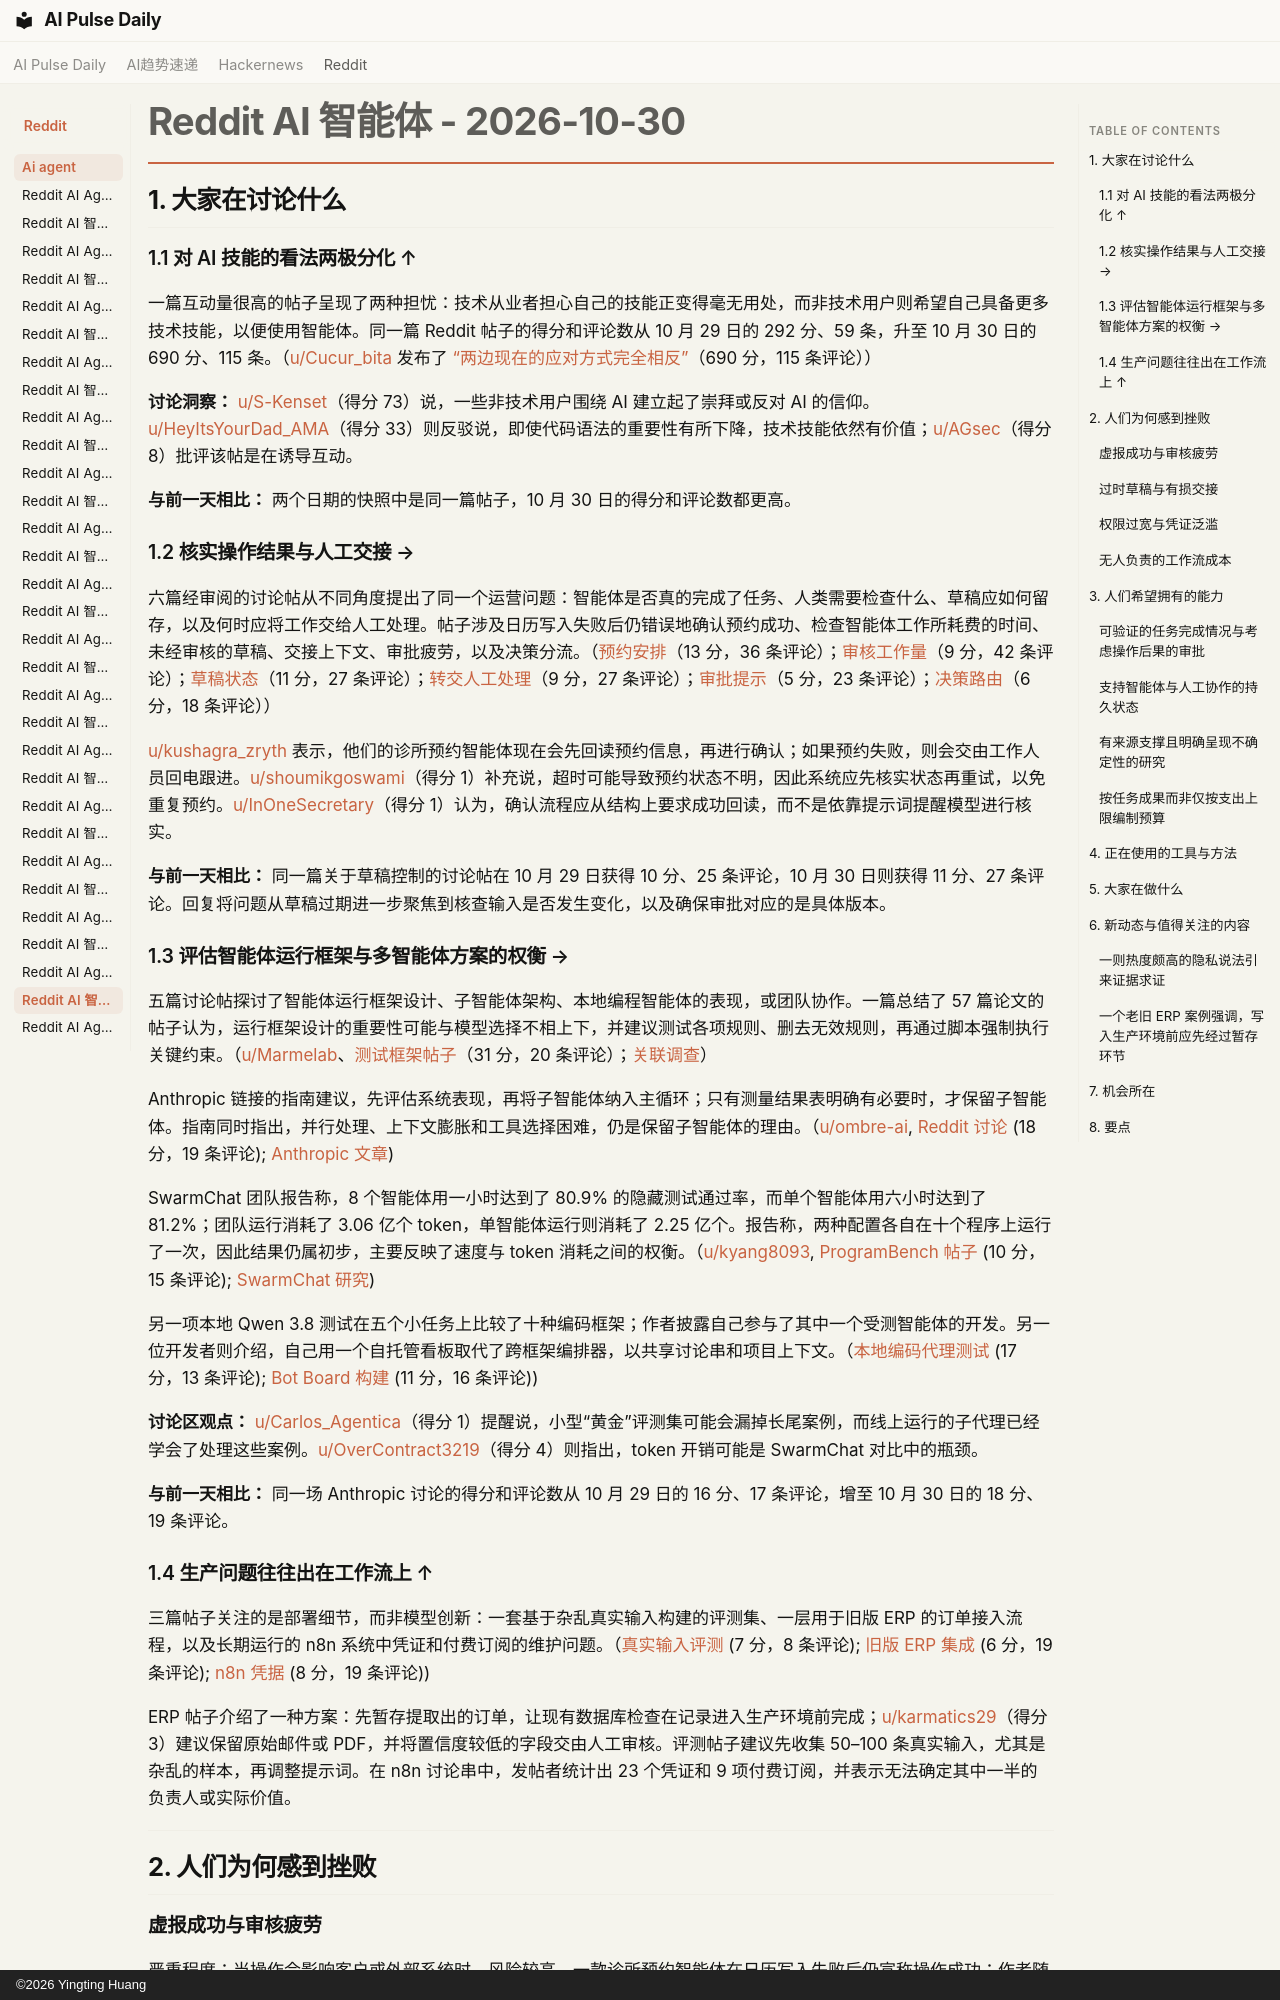

repository: vibewatch/vibewatch.github.io · page: reddit/ai-agent/2026-10-30.zh/index.html · generator: mkdocs · copyright: ©2026 Yingting Huang

# Reddit AI 智能体 - 2026-10-30

## 1. 大家在讨论什么

### 1.1 对 AI 技能的看法两极分化 ↑

一篇互动量很高的帖子呈现了两种担忧：技术从业者担心自己的技能正变得毫无用处，而非技术用户则希望自己具备更多技术技能，以便使用智能体。同一篇 Reddit 帖子的得分和评论数从 10 月 29 日的 292 分、59 条，升至 10 月 30 日的 690 分、115 条。（[u/Cucur_bita](https://www.reddit.com/user/Cucur_bita) 发布了 [“两边现在的应对方式完全相反”](https://www.reddit.com/r/AgentsOfAI/comments/1xiom84/both_sides_are_coping_in_completely_opposite_ways/)（690 分，115 条评论））

**讨论洞察：** [u/S-Kenset](https://www.reddit.com/user/S-Kenset)（得分 73）说，一些非技术用户围绕 AI 建立起了崇拜或反对 AI 的信仰。[u/HeyItsYourDad_AMA](https://www.reddit.com/user/HeyItsYourDad_AMA)（得分 33）则反驳说，即使代码语法的重要性有所下降，技术技能依然有价值；[u/AGsec](https://www.reddit.com/user/AGsec)（得分 8）批评该帖是在诱导互动。

**与前一天相比：** 两个日期的快照中是同一篇帖子，10 月 30 日的得分和评论数都更高。

### 1.2 核实操作结果与人工交接 →

六篇经审阅的讨论帖从不同角度提出了同一个运营问题：智能体是否真的完成了任务、人类需要检查什么、草稿应如何留存，以及何时应将工作交给人工处理。帖子涉及日历写入失败后仍错误地确认预约成功、检查智能体工作所耗费的时间、未经审核的草稿、交接上下文、审批疲劳，以及决策分流。（[预约安排](https://www.reddit.com/r/AI_Agents/comments/1xipne7/the_most_expensive_agent_bug_isnt_hallucination/)（13 分，36 条评论）；[审核工作量](https://www.reddit.com/r/AI_Agents/comments/1xiamtn/if_someone_has_to_check_every_ai_agent_action_how/)（9 分，42 条评论）；[草稿状态](https://www.reddit.com/r/automation/comments/1xiedye/what_happens_to_unreviewed_drafts_when_your/)（11 分，27 条评论）；[转交人工处理](https://www.reddit.com/r/AI_Agents/comments/1xj6k0o/your_ai_agent_handed_the_task_to_a_human_why_does/)（9 分，27 条评论）；[审批提示](https://www.reddit.com/r/AI_Agents/comments/1xikjkp/do_you_still_read_your_agents_approval_prompts_or/)（5 分，23 条评论）；[决策路由](https://www.reddit.com/r/AI_Agents/comments/1xiiris/we_route_our_coding_agents_questions_by_type_of/)（6 分，18 条评论））

[u/kushagra_zryth](https://www.reddit.com/user/kushagra_zryth) 表示，他们的诊所预约智能体现在会先回读预约信息，再进行确认；如果预约失败，则会交由工作人员回电跟进。[u/shoumikgoswami](https://www.reddit.com/user/shoumikgoswami)（得分 1）补充说，超时可能导致预约状态不明，因此系统应先核实状态再重试，以免重复预约。[u/InOneSecretary](https://www.reddit.com/user/InOneSecretary)（得分 1）认为，确认流程应从结构上要求成功回读，而不是依靠提示词提醒模型进行核实。

**与前一天相比：** 同一篇关于草稿控制的讨论帖在 10 月 29 日获得 10 分、25 条评论，10 月 30 日则获得 11 分、27 条评论。回复将问题从草稿过期进一步聚焦到核查输入是否发生变化，以及确保审批对应的是具体版本。

### 1.3 评估智能体运行框架与多智能体方案的权衡 →

五篇讨论帖探讨了智能体运行框架设计、子智能体架构、本地编程智能体的表现，或团队协作。一篇总结了 57 篇论文的帖子认为，运行框架设计的重要性可能与模型选择不相上下，并建议测试各项规则、删去无效规则，再通过脚本强制执行关键约束。（[u/Marmelab](https://www.reddit.com/user/Marmelab)、[测试框架帖子](https://www.reddit.com/r/AI_Agents/comments/1xjc4rc/how_to_build_a_harness_that_actually_improves/)（31 分，20 条评论）；[关联调查](https://marmelab.com/blog/2026/09/24/the-state-of-ai-harness-engineering-2026.html)）

Anthropic 链接的指南建议，先评估系统表现，再将子智能体纳入主循环；只有测量结果表明确有必要时，才保留子智能体。指南同时指出，并行处理、上下文膨胀和工具选择困难，仍是保留子智能体的理由。（[u/ombre-ai](https://www.reddit.com/user/ombre-ai), [Reddit 讨论](https://www.reddit.com/r/AI_Agents/comments/1xiew6a/anthropics_own_applied_ai_team_says_too_many/) (18 分，19 条评论); [Anthropic 文章](https://claude.com/resources/articles/building-agents-when-to-fold-subagents-into-your-main-agent-loop))

SwarmChat 团队报告称，8 个智能体用一小时达到了 80.9% 的隐藏测试通过率，而单个智能体用六小时达到了 81.2%；团队运行消耗了 3.06 亿个 token，单智能体运行则消耗了 2.25 亿个。报告称，两种配置各自在十个程序上运行了一次，因此结果仍属初步，主要反映了速度与 token 消耗之间的权衡。（[u/kyang8093](https://www.reddit.com/user/kyang8093), [ProgramBench 帖子](https://www.reddit.com/r/AI_Agents/comments/1xj63mm/we_tested_116_coding_agents_on_programbench_heres/) (10 分，15 条评论); [SwarmChat 研究](https://swarmchat.io))

另一项本地 Qwen 3.8 测试在五个小任务上比较了十种编码框架；作者披露自己参与了其中一个受测智能体的开发。另一位开发者则介绍，自己用一个自托管看板取代了跨框架编排器，以共享讨论串和项目上下文。（[本地编码代理测试](https://www.reddit.com/r/AI_Agents/comments/1xipvla/which_coding_agent_gets_the_most_out_of_a_local/) (17 分，13 条评论); [Bot Board 构建](https://www.reddit.com/r/AI_Agents/comments/1xjmgx4/i_replaced_my_agent_orchestrator_with_a_message/) (11 分，16 条评论))

**讨论区观点：** [u/Carlos_Agentica](https://www.reddit.com/user/Carlos_Agentica)（得分 1）提醒说，小型“黄金”评测集可能会漏掉长尾案例，而线上运行的子代理已经学会了处理这些案例。[u/OverContract3219](https://www.reddit.com/user/OverContract3219)（得分 4）则指出，token 开销可能是 SwarmChat 对比中的瓶颈。

**与前一天相比：** 同一场 Anthropic 讨论的得分和评论数从 10 月 29 日的 16 分、17 条评论，增至 10 月 30 日的 18 分、19 条评论。

### 1.4 生产问题往往出在工作流上 ↑

三篇帖子关注的是部署细节，而非模型创新：一套基于杂乱真实输入构建的评测集、一层用于旧版 ERP 的订单接入流程，以及长期运行的 n8n 系统中凭证和付费订阅的维护问题。（[真实输入评测](https://www.reddit.com/r/AI_Agents/comments/1xjedrr/the_reason_your_ai_feature_demos_great_and_flops/) (7 分，8 条评论); [旧版 ERP 集成](https://www.reddit.com/r/automation/comments/1xie4dt/best_tools_to_add_ai_to_automate_order_entry_into/) (6 分，19 条评论); [n8n 凭据](https://www.reddit.com/r/automation/comments/1xjaza2/our_n8n_setup_now_has_23_api_credentials_and_9/) (8 分，19 条评论))

ERP 帖子介绍了一种方案：先暂存提取出的订单，让现有数据库检查在记录进入生产环境前完成；[u/karmatics29](https://www.reddit.com/user/karmatics29)（得分 3）建议保留原始邮件或 PDF，并将置信度较低的字段交由人工审核。评测帖子建议先收集 50–100 条真实输入，尤其是杂乱的样本，再调整提示词。在 n8n 讨论串中，发帖者统计出 23 个凭证和 9 项付费订阅，并表示无法确定其中一半的负责人或实际价值。





---





## 2. 人们为何感到挫败

### 虚报成功与审核疲劳

严重程度：当操作会影响客户或外部系统时，风险较高。一款诊所预约智能体在日历写入失败后仍宣称操作成功；作者随后添加了回读确认，并安排工作人员回拨。另一篇帖子指出，智能体运行只需 30 秒，检查却要花五分钟；还有一位用户说，被打断约 30 次后，自己不再阅读审批提示，并误批了一封发给整个邮件列表的邮件。（[预约失败](https://www.reddit.com/r/AI_Agents/comments/1xipne7/the_most_expensive_agent_bug_isnt_hallucination/) (13 分，36 条评论); [审核耗时问题](https://www.reddit.com/r/AI_Agents/comments/1xiamtn/if_someone_has_to_check_every_ai_agent_action_how/) (9 分，42 条评论); [审批疲劳示例](https://www.reddit.com/r/AI_Agents/comments/1xikjkp/do_you_still_read_your_agents_approval_prompts_or/) (5 分，23 条评论))

[u/ZinchaDEV](https://www.reddit.com/user/ZinchaDEV)（得分 2）表示，审核耗时应与旧流程对比，并以通过验收的任务为口径衡量，同时计入返工。[u/CleanFix_Dev](https://www.reddit.com/user/CleanFix_Dev)（得分 2）建议，对可逆操作减少提示；而对于发送、删除或支出等操作，则应给出清晰明确、针对具体后果的提示。讨论中的证据表明，验证和审批设计应是优先建设的方向，而不是取消所有人工审核的理由。
